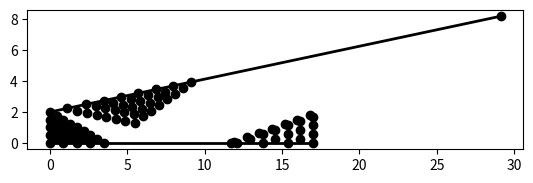
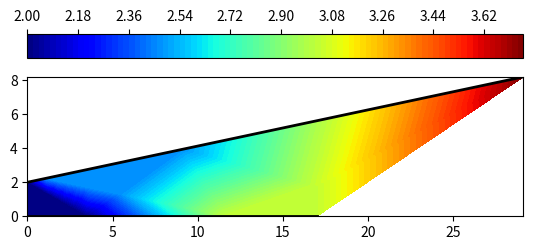

Write Python code to recreate these figures, in order.
#!/bin/python3

import numpy as np
import pandas as pd
import matplotlib.pyplot as plt

#-------------------------------------------------------------------------------
# initial conditions

# specific heat constant of air
g=1.4

# inlet Mach number
Mi= 2 

# Inlet Node points
Ni= 5 

# Total wall points
Nw= 10 

# Theta values for Bottom , top and inlet Nodes
bottom_t=np.radians(0)
top_t=np.radians(12)
inlet_t=0

# Height of the inlet
H=2

#-------------------------------------------------------------------------------
# Prandtl meyer function

def fun_Nu(M):
    a=(g+1)/(g-1)
    b=M**2-1
    nu=np.sqrt(a)*np.arctan(np.sqrt(b/a))-np.arctan(np.sqrt(b))

    return nu

#-------------------------------------------------------------------------------
# Mach number getting from P-M function
    # using Bi-section Method

def fun_M(nu):
    a=0.1
    b=10

    while True:
        c=(a+b)/2
        res=fun_Nu(c)-nu
        if res < 0:
            a=c
        else:
            b=c

        c=(a+b)/2
        res=fun_Nu(c)-nu
        # print(c,res)
        if np.abs(res)<1e-6:
            break

    return c

#-------------------------------------------------------------------------------
# Total number of points
Nt=(Ni*Nw)+((Ni-1)*(Nw-1))

# Needed array for Node
Node=np.zeros(Nt,dtype=int)
btm=np.zeros(Nw,dtype=int)
top=np.zeros(Nw,dtype=int)
inlet=np.zeros(Ni,dtype=int)

# Total Node
for i in range(Nt):
    Node[i]=i

# Inlet Node
for i in range(Ni):
    inlet[i]=i

# Top and Bottom Node
for i in range(Nw):
    btm[i]=i*(2*Ni-1)
    top[i]=btm[i]+(Ni-1)

#-------------------------------------------------------------------------------
# necessary Arrays
M=np.zeros(Nt)
K1=np.zeros(Nt)
K2=np.zeros(Nt)
nu=np.zeros(Nt)
theta=np.zeros(Nt)
Mu=np.zeros(Nt)

# Computing Mach number
for i in range(Nt):
    if i in inlet:
        M[i]=Mi
        theta[i]=inlet_t
        nu[i]=fun_Nu(M[i])
        K1[i]=nu[i]+theta[i]
        K2[i]=nu[i]-theta[i]
        Mu[i]=np.arcsin(1/M[i])
    elif i in btm:
        theta[i]=bottom_t
        K1[i]=K1[i-(Ni-1)]
        K2[i]=K1[i]-(2*theta[i])
        nu[i]=(K1[i-(Ni-1)]+K2[i])/2
        M[i]=fun_M(nu[i])
        Mu[i]=np.arcsin(1/M[i])
    elif i in top:
        theta[i]=top_t
        K2[i]=K2[i-Ni]
        K1[i]=(2*theta[i])+K2[i]
        nu[i]=(K1[i]+K2[i-Ni])/2
        M[i]=fun_M(nu[i])
        Mu[i]=np.arcsin(1/M[i])
    else:
        theta[i]=(K1[i-(Ni-1)]-K2[i-Ni])/2
        nu[i]=(K1[i-(Ni-1)]+K2[i-Ni])/2
        K1[i]=nu[i]+theta[i]
        K2[i]=nu[i]-theta[i]
        M[i]=fun_M(nu[i])
        Mu[i]=np.arcsin(1/M[i])

#-------------------------------------------------------------------------------
# Computing the location
x=np.zeros(Nt)
y=np.zeros(Nt)

# height between the two consicutive points in the inlet
h = H/(Ni-1)
for i in range(Nt):
    if i in inlet:
        x[i]=0
        y[i]=i*h
    elif i in btm:
        # only right running curve present
        S1=np.tan(theta[i-(Ni-1)]-Mu[i-(Ni-1)])
        x[i]=(y[i-(Ni-1)]-x[i-(Ni-1)]*S1)/(np.tan(theta[i])-S1)
        y[i]=x[i]*np.tan(theta[i])
    elif i in top:
        S2=np.tan(theta[i]+Mu[i])
        x[i]=(y[i-Ni]-x[i-Ni]*S2-H)/(np.tan(theta[i])-S2)
        y[i]=(x[i]*np.tan(theta[i]))+H
    else:
        S1=(np.tan(theta[i]+Mu[i])+np.tan(theta[i-Ni]+Mu[i-Ni]))/2
        S2=(np.tan(theta[i]-Mu[i])+np.tan(theta[i-(Ni-1)]-Mu[i-(Ni-1)]))/2
        x[i]=((S2*x[i-(Ni-1)]-S1*x[i-Ni])+(y[i-Ni]-y[i-(Ni-1)]))/(S2-S1)
        y[i]=y[i-(Ni)]+((x[i]-x[i-(Ni)])*S1)
#-------------------------------------------------------------------------------

# DataFrame

df=pd.DataFrame(np.transpose([M,K1,K2,theta,nu,Mu,x,y]),columns=["M","K1","K2","Theta","Nu","Mu","X","Y"])
print(df)

#-------------------------------------------------------------------------------

# plotting section
Yt=np.zeros(Nw)
Xt=np.zeros(Nw)
Xb=np.zeros(Nw) ; Yb=np.zeros(Nw)
for i in range(Nw):
    Xt[i]=x[top[i]]
    Yt[i]=y[top[i]]

for i in range(Nw):
    Xb[i]=x[btm[i]]
    Yb[i]=y[btm[i]]

plt.figure()
plt.plot(df["X"],df["Y"],'ko')
plt.plot(Xt,Yt,'-k',linewidth=2)
plt.plot(Xb,Yb,'-k',linewidth=2)
plt.axis("image")
plt.savefig("Grid.png",dpi=150)
plt.show()

plt.figure()
plt.tricontourf(df["X"],df["Y"],df["M"],100,cmap="jet")
plt.plot(Xt,Yt,'-k',linewidth=2)
plt.plot(Xb,Yb,'-k',linewidth=2)
plt.axis("image")
plt.colorbar(location='top')
plt.savefig("Contour.png",dpi=150)
plt.show()


